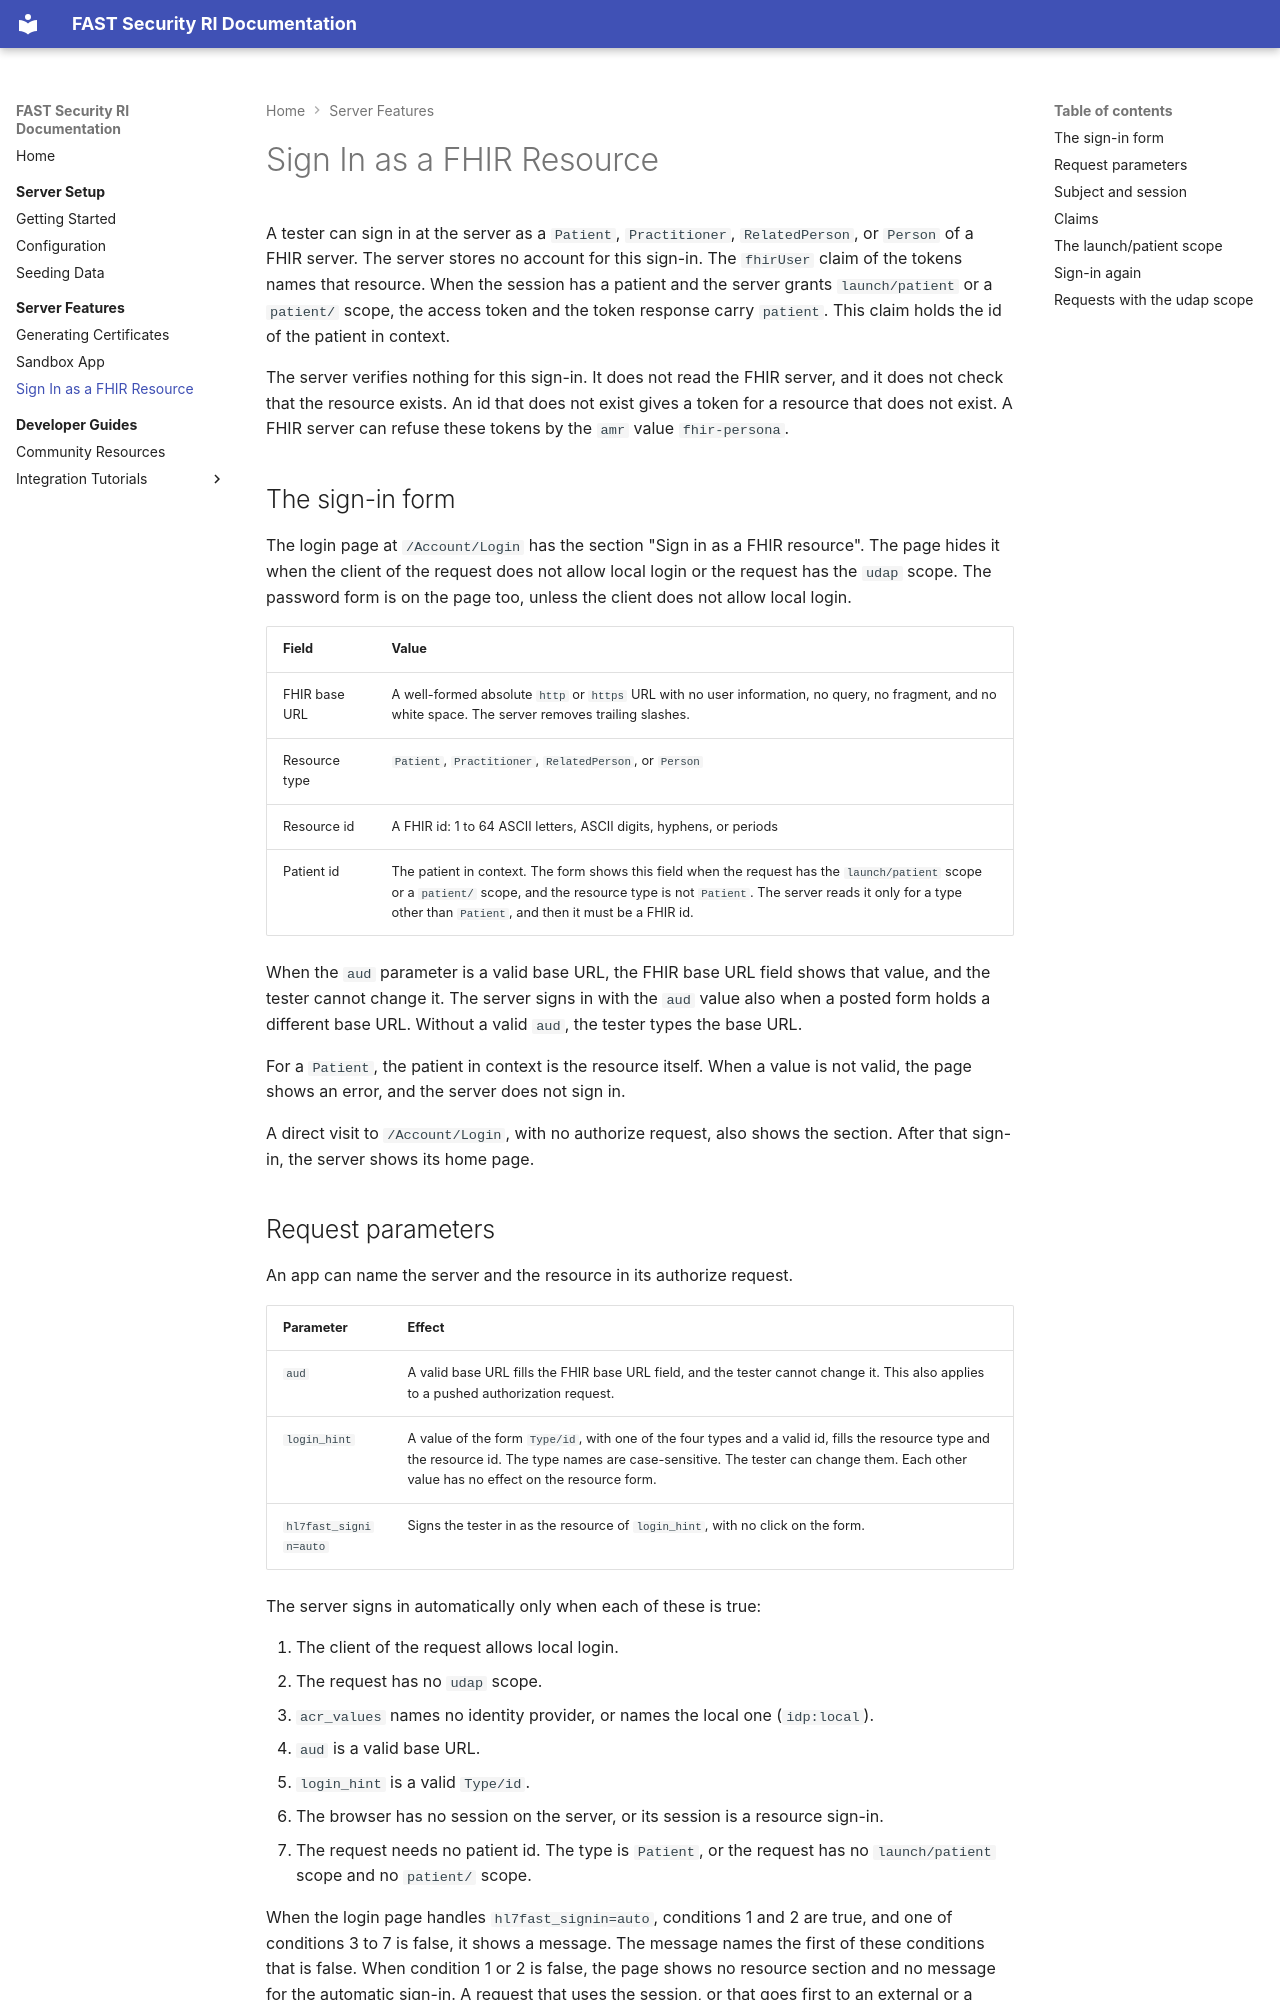

repository: HL7-FAST/udap · page: features/resource-sign-in/index.html · generator: mkdocs

# Sign In as a FHIR Resource

A tester can sign in at the server as a `Patient`, `Practitioner`, `RelatedPerson`, or `Person` of a FHIR server. The server stores no account for this sign-in. The `fhirUser` claim of the tokens names that resource. When the session has a patient and the server grants `launch/patient` or a `patient/` scope, the access token and the token response carry `patient`. This claim holds the id of the patient in context.

The server verifies nothing for this sign-in. It does not read the FHIR server, and it does not check that the resource exists. An id that does not exist gives a token for a resource that does not exist. A FHIR server can refuse these tokens by the `amr` value `fhir-persona`.

## The sign-in form

The login page at `/Account/Login` has the section "Sign in as a FHIR resource". The page hides it when the client of the request does not allow local login or the request has the `udap` scope. The password form is on the page too, unless the client does not allow local login.

| Field | Value |
|-------|-------|
| FHIR base URL | A well-formed absolute `http` or `https` URL with no user information, no query, no fragment, and no white space. The server removes trailing slashes. |
| Resource type | `Patient`, `Practitioner`, `RelatedPerson`, or `Person` |
| Resource id | A FHIR id: 1 to 64 ASCII letters, ASCII digits, hyphens, or periods |
| Patient id | The patient in context. The form shows this field when the request has the `launch/patient` scope or a `patient/` scope, and the resource type is not `Patient`. The server reads it only for a type other than `Patient`, and then it must be a FHIR id. |

When the `aud` parameter is a valid base URL, the FHIR base URL field shows that value, and the tester cannot change it. The server signs in with the `aud` value also when a posted form holds a different base URL. Without a valid `aud`, the tester types the base URL.

For a `Patient`, the patient in context is the resource itself. When a value is not valid, the page shows an error, and the server does not sign in.

A direct visit to `/Account/Login`, with no authorize request, also shows the section. After that sign-in, the server shows its home page.
